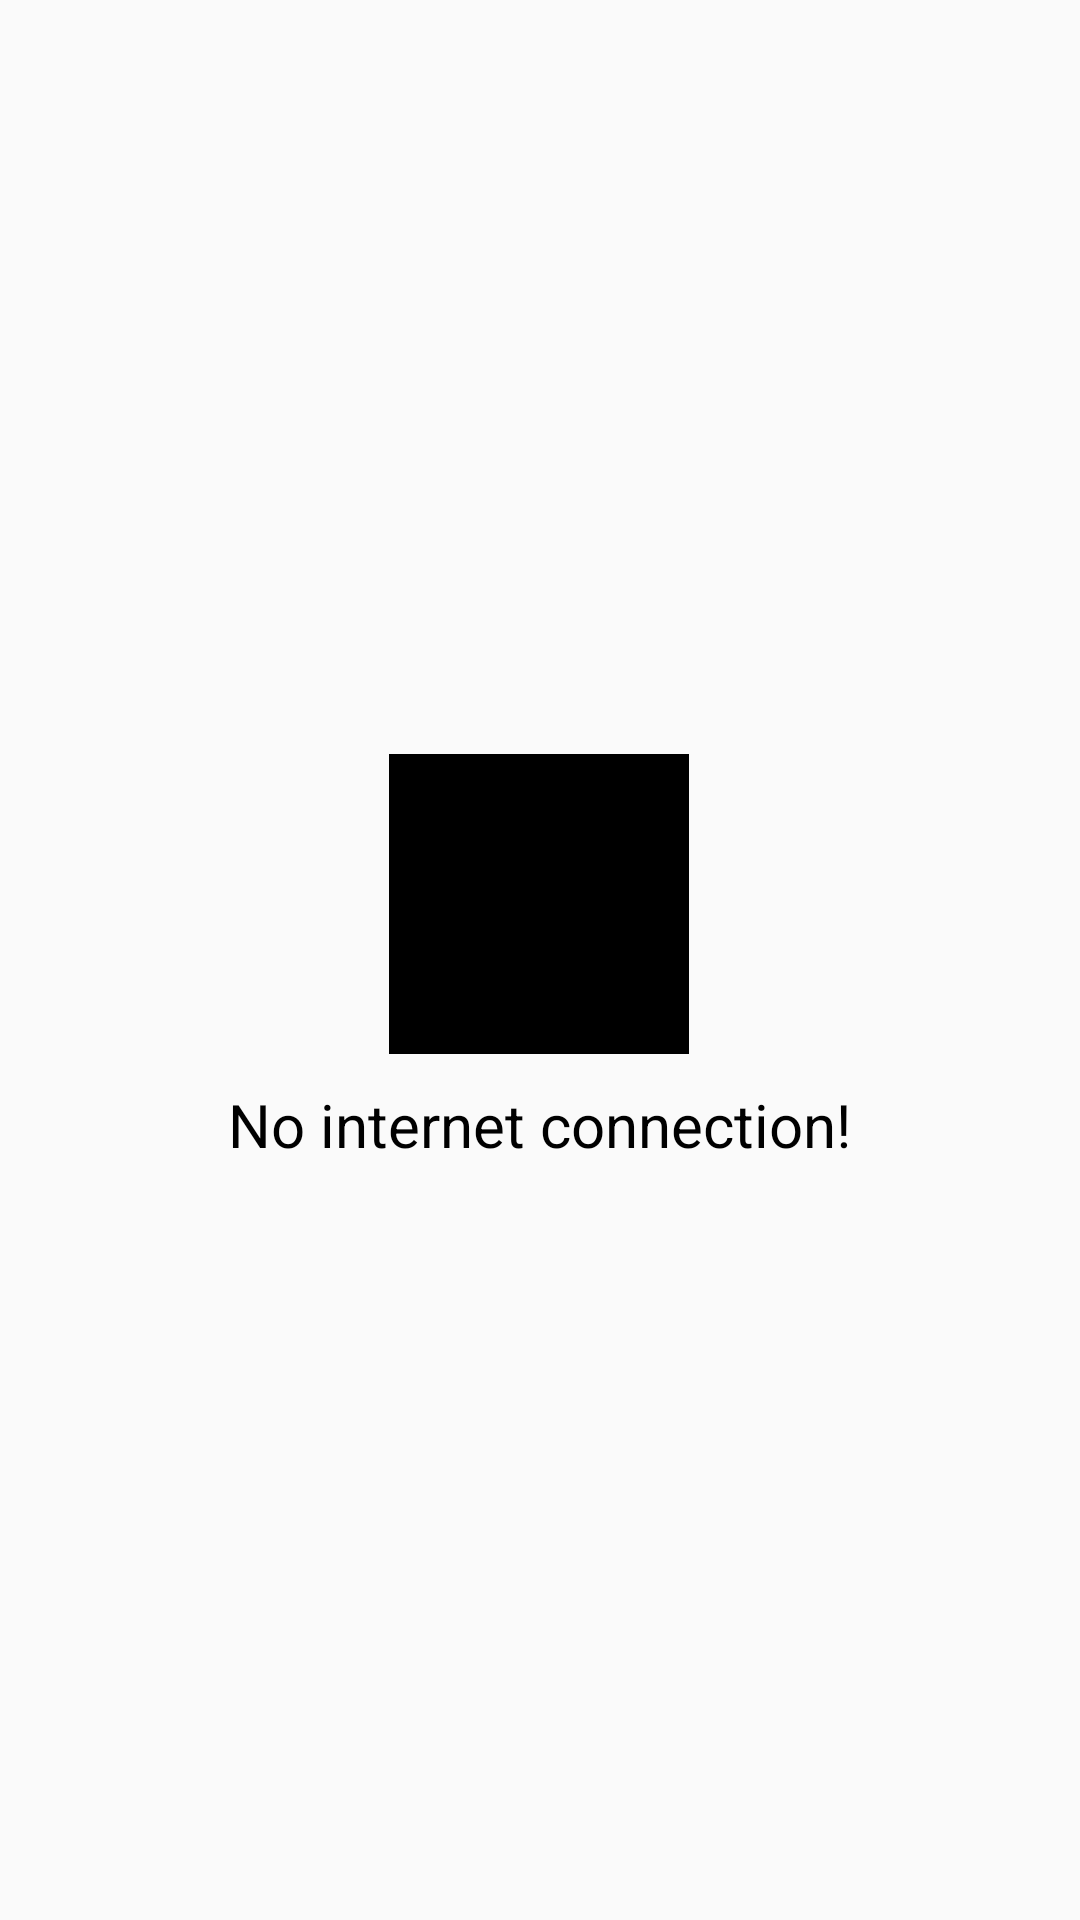

Write the Android layout XML for this screen, with the resource values it uses.
<!-- AndroidManifest.xml: application theme Theme.Design.Light.NoActionBar -->
<!-- res/layout/empty_product_layout.xml -->
<?xml version="1.0" encoding="utf-8"?>
<LinearLayout xmlns:android="http://schemas.android.com/apk/res/android"
    android:layout_width="match_parent"
    android:layout_height="match_parent"
    android:gravity="center"
    android:orientation="vertical">

    <LinearLayout
        android:layout_width="wrap_content"
        android:layout_height="wrap_content"
        android:orientation="vertical">
        <ImageView
            android:layout_width="100dp"
            android:layout_height="100dp"
            android:layout_gravity="center"
            android:src="@color/black"/>
        <TextView
            android:layout_width="wrap_content"
            android:layout_height="wrap_content"
            android:textColor="@color/black"
            android:fontFamily="sans-serif"
            android:layout_marginTop="10dp"
            android:textSize="20sp"
            android:layout_gravity="center"
            android:text="No internet connection!"/>
    </LinearLayout>


</LinearLayout>
<!-- resources referenced by this layout -->
<resources>
  <color name="black">#FF000000</color>
</resources>
